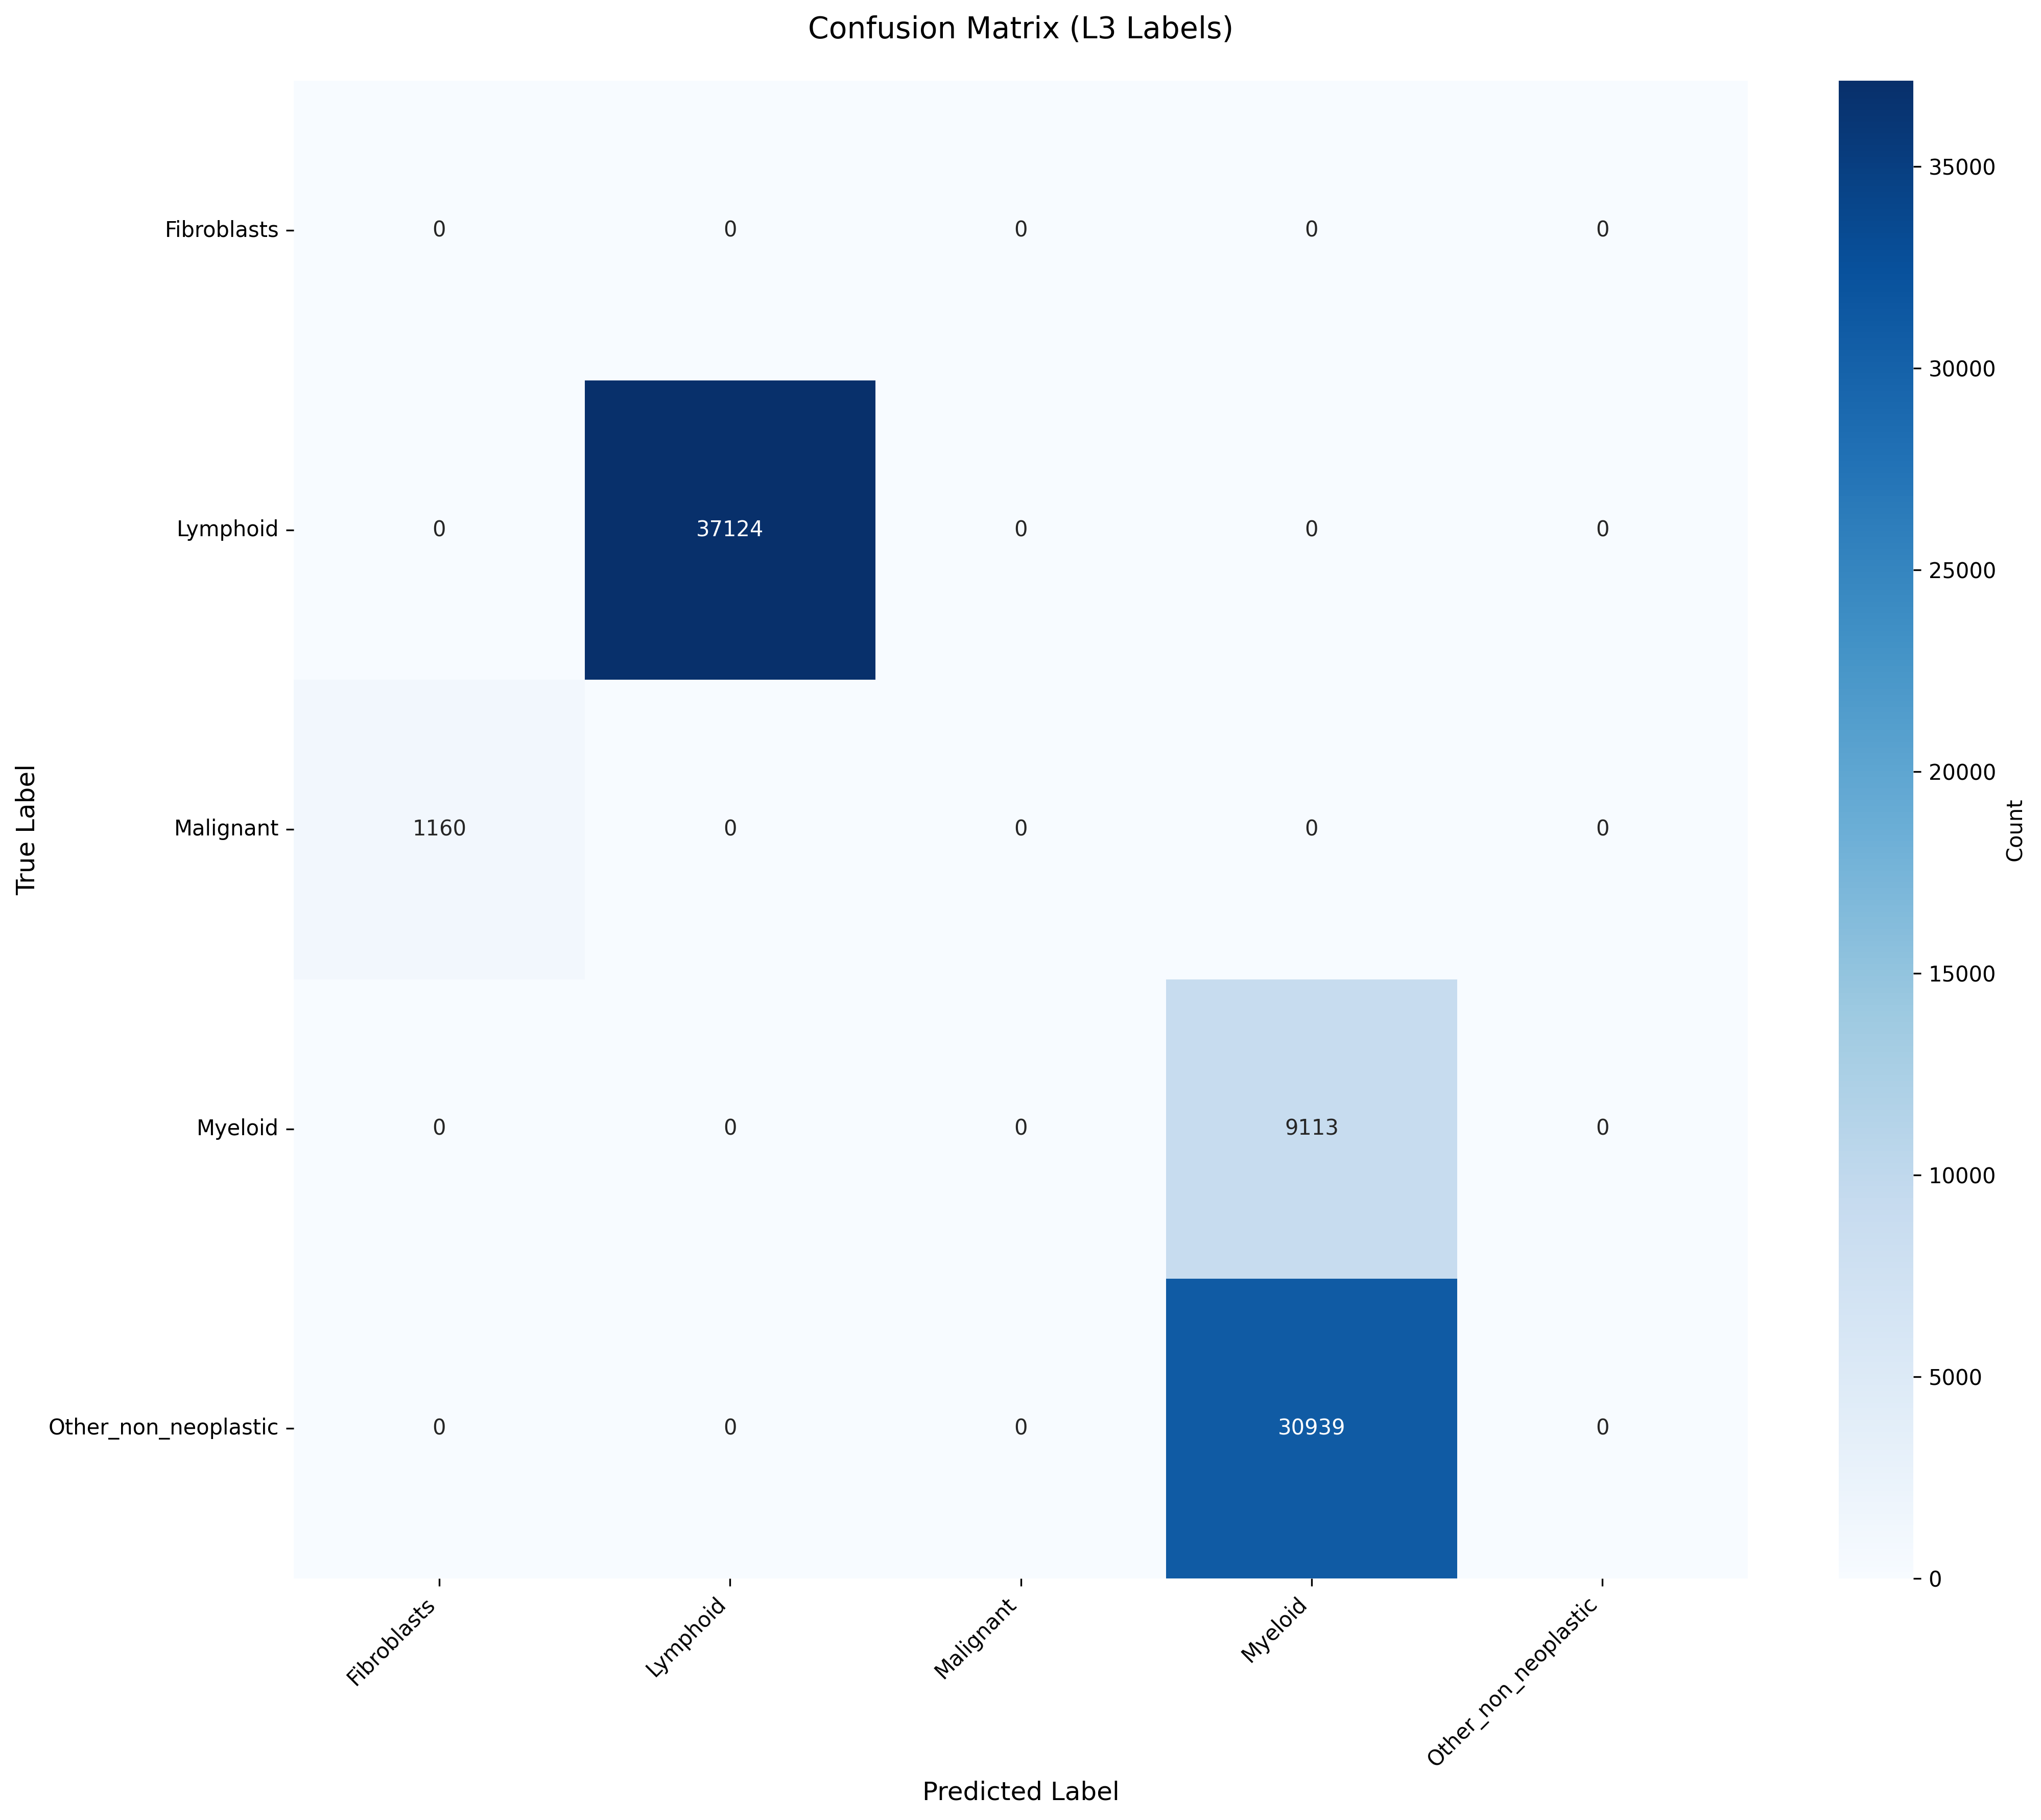

Source data for this figure (header and first rows):
True_Label, Fibroblasts, Lymphoid, Malignant, Myeloid, Other_non_neoplastic
Fibroblasts, 0, 0, 0, 0, 0
Lymphoid, 0, 37124, 0, 0, 0
Malignant, 1160, 0, 0, 0, 0
Myeloid, 0, 0, 0, 9113, 0
Other_non_neoplastic, 0, 0, 0, 30939, 0
